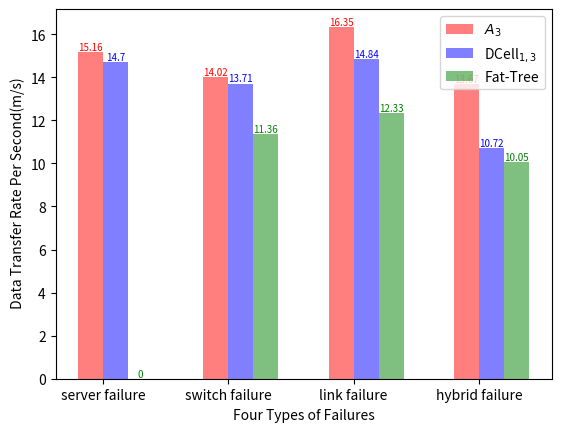

Write the Python code that produced this figure. (Note: this script raises an exception after producing the figure.)
import matplotlib.pyplot as plt
import os
import numpy as np

bar_width = 0.2

x1 = np.arange(4)
x2=[i+bar_width for i in x1]
x3=[i+bar_width*2 for i in x1]
y1=[15.16,14.02,16.35,13.67]
y2=[14.70,13.71,14.84,10.72]
y3=[0,11.36,12.33,10.05]



tick_label = ['server failure','switch failure','link failure','hybrid failure']

plt.bar(x1, y1, bar_width, color="r", align="center", label="${A_3}$", alpha=0.5)
plt.bar(x2, y2, bar_width, color="b", align="center", label="DCell$_{1,3}$", alpha=0.5)
plt.bar(x3, y3, bar_width, color="g", align="center", label="Fat-Tree", alpha=0.5)

fontSize=7

for a,b in zip(x1,y1):
    plt.text(a,b,b,ha='center',va='bottom',color='r',fontsize=fontSize)
for a,b in zip(x2,y2):
    plt.text(a,b,b,ha='center',va='bottom',color='b',fontsize=fontSize)
for a,b in zip(x3,y3):
    plt.text(a,b,b,ha='center',va='bottom',color='g',fontsize=fontSize)

plt.xlabel("Four Types of Failures")
plt.ylabel(" Data Transfer Rate Per Second(m/s)")

plt.xticks(x1+bar_width/2, tick_label)

plt.legend()

dir='figure'
file='faultToleranceTransferRate.jpg'
filePath=os.path.join(dir,file)
plt.savefig(filePath)
plt.show()